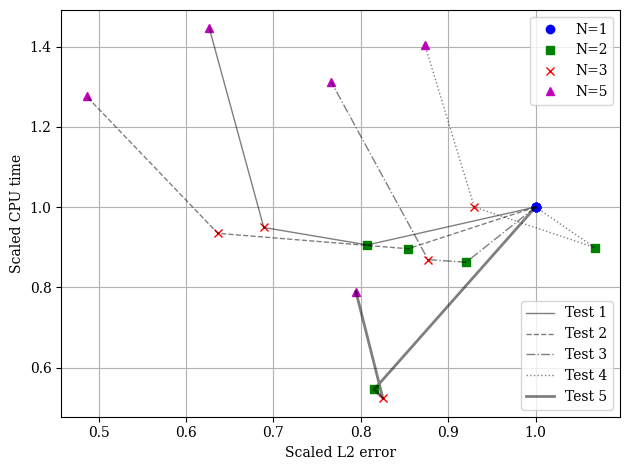

Write Python code to recreate this figure.
# Plots errors in multiple cases with varying N gives a scatter plot of cpu time vs error

import numpy as np
import matplotlib.pyplot as plt
plt.rcParams["font.family"] = "serif"
plt.rcParams["font.size"] = 10
plt.rcParams["mathtext.fontset"] = "dejavuserif"

case_names = np.array([
    "Test 1, 200 dof, HLLC",
    "Test 2, 200 dof, Rusanov",
    "Test 3, 200 dof, HLLC",
    "Test 4, 200 dof, HLLC",
    "Test 5, 200 dof, Rusanov",
])

case_legend_names = np.array([
    "Test 1, 200 dof, HLLC",
    "Test 2, 200 dof, Rusanov",
    "Test 3, 200 dof, HLLC",
    "Test 4, 200 dof, HLLC",
    "Test 5, 200 dof, Rusanov",
])

# errors calculated from plot_individual.py
# ||simulation-exact|| / || exact ||
N_values = np.array([1,2,3,5])
# access: l1_errors[<case>][<N>]
l1_errors = np.array([
    [1.693e-2, 1.078e-2, 0.7878e-2, 0.7375e-2], # first case in case_names: errors corresponding to N_values
    [0.2311, 0.1655, 0.1235, 0.09526],
    [0.1565, 0.1253, 0.1232, 0.1003],
    [4.391e-2, 4.053e-2, 3.582e-2, 3.69e-2],
    [0.1399, 0.09716, 0.1027, 0.0956] # last case in case_names
])
l2_errors = np.array([
    [3.55e-2, 2.867e-2, 2.446e-2, 2.225e-2],
    [0.2858, 0.2441, 0.1819, 0.139],
    [0.3609, 0.3322, 0.3165, 0.2766],
    [11.84e-2, 12.64e-2, 11.01e-2, 10.34e-2],
    [0.3314, 0.2702, 0.2735, 0.2633]
])
linf_errors = np.array([
    [0.1545, 0.1337, 0.1384, 0.1413],
    [0.4605, 0.4963, 0.4353, 0.3991],
    [0.61, 0.6171, 0.6441, 0.6057],
    [60.42e-2, 60.02e-2, 57.35e-2, 53.8e-2],
    [0.6261, 0.5716, 0.5974, 0.6606]
])
all_errors = np.array([l1_errors, l2_errors, linf_errors])
all_errors_types = np.array(["L1", "L2", "Linf"])

# cpu time per time step
cpu_times = np.array([
    [9.847, 8.917, 9.346, 14.23],
    [10.48, 9.391, 9.793, 13.37],
    [11.29, 9.736, 9.811, 14.8],
    [10.73, 9.648, 10.73, 15.07],
    [17.03, 9.287, 8.914, 13.43]
])



# Error vs N
"""
case_plot_formats = np.array([
    "bo-",
    "rs-",
    "g^-",
    "md-",
    "kx-"
])
for error_type, errors in zip(all_errors_types, all_errors):
    fig, ax = plt.subplots(1,1)
    for case_id in range(len(case_names)):
        # plot error scaled with N=1 value
        ax.plot(
            N_values,
            errors[case_id]/errors[case_id][0],
            case_plot_formats[case_id],
            label=case_legend_names[case_id]
        )
    ax.grid()
    ax.legend(loc="best")
    ax.set_xlabel(r"$N$")
    ax.set_ylabel("Scaled {} error".format(error_type))
    fig.tight_layout(rect=[0,0,1,1])
    def on_resize(event):
        fig.tight_layout(rect=[0,0,1,1])
        fig.canvas.draw()
    cid = fig.canvas.mpl_connect('resize_event', on_resize)
    plt.show()
    del fig, ax
"""



# CPU time vs error
# https://stackoverflow.com/questions/12761806/matplotlib-2-different-legends-on-same-graph
N_markers = np.array(["bo", "gs", "rx", "m^"])
fig, ax = plt.subplots(1,1)
# plot individual data points
scatters = []
scatter_labels = ["N=1", "N=2", "N=3", "N=5"]
for N_id in range(len(N_values)):
    l, = ax.plot(
        l2_errors[:,N_id]/l2_errors[:,0], # scale by N=1 error
        cpu_times[:,N_id]/cpu_times[:,0], # scale by N=1 cpu time
        N_markers[N_id]
    )
    scatters.append(l)
legend1 = plt.legend(scatters, scatter_labels, loc=1)
# connect data points related to a single case
connectors = []
connector_labels = ["Test 1", "Test 2", "Test 3", "Test 4", "Test 5"]
case_connector_formats = np.array(["k-", "k--", "k-.", "k:", "k-"])
case_connector_widths = np.array([1,1,1,1,2])
for case_id in range(len(case_names)):
    l, = ax.plot(
        l2_errors[case_id,:]/l2_errors[case_id,0],
        cpu_times[case_id,:]/cpu_times[case_id,0],
        case_connector_formats[case_id],
        linewidth=case_connector_widths[case_id],
        alpha = 0.5
    )
    connectors.append(l)
ax.legend(connectors, connector_labels, loc=4)
ax.add_artist(legend1)
ax.set_xlabel("Scaled L2 error")
ax.set_ylabel("Scaled CPU time")
ax.grid()
fig.tight_layout()
def on_resize(event):
    fig.tight_layout(rect=[0,0,1,1])
    fig.canvas.draw()
cid = fig.canvas.mpl_connect('resize_event', on_resize)
plt.show()
